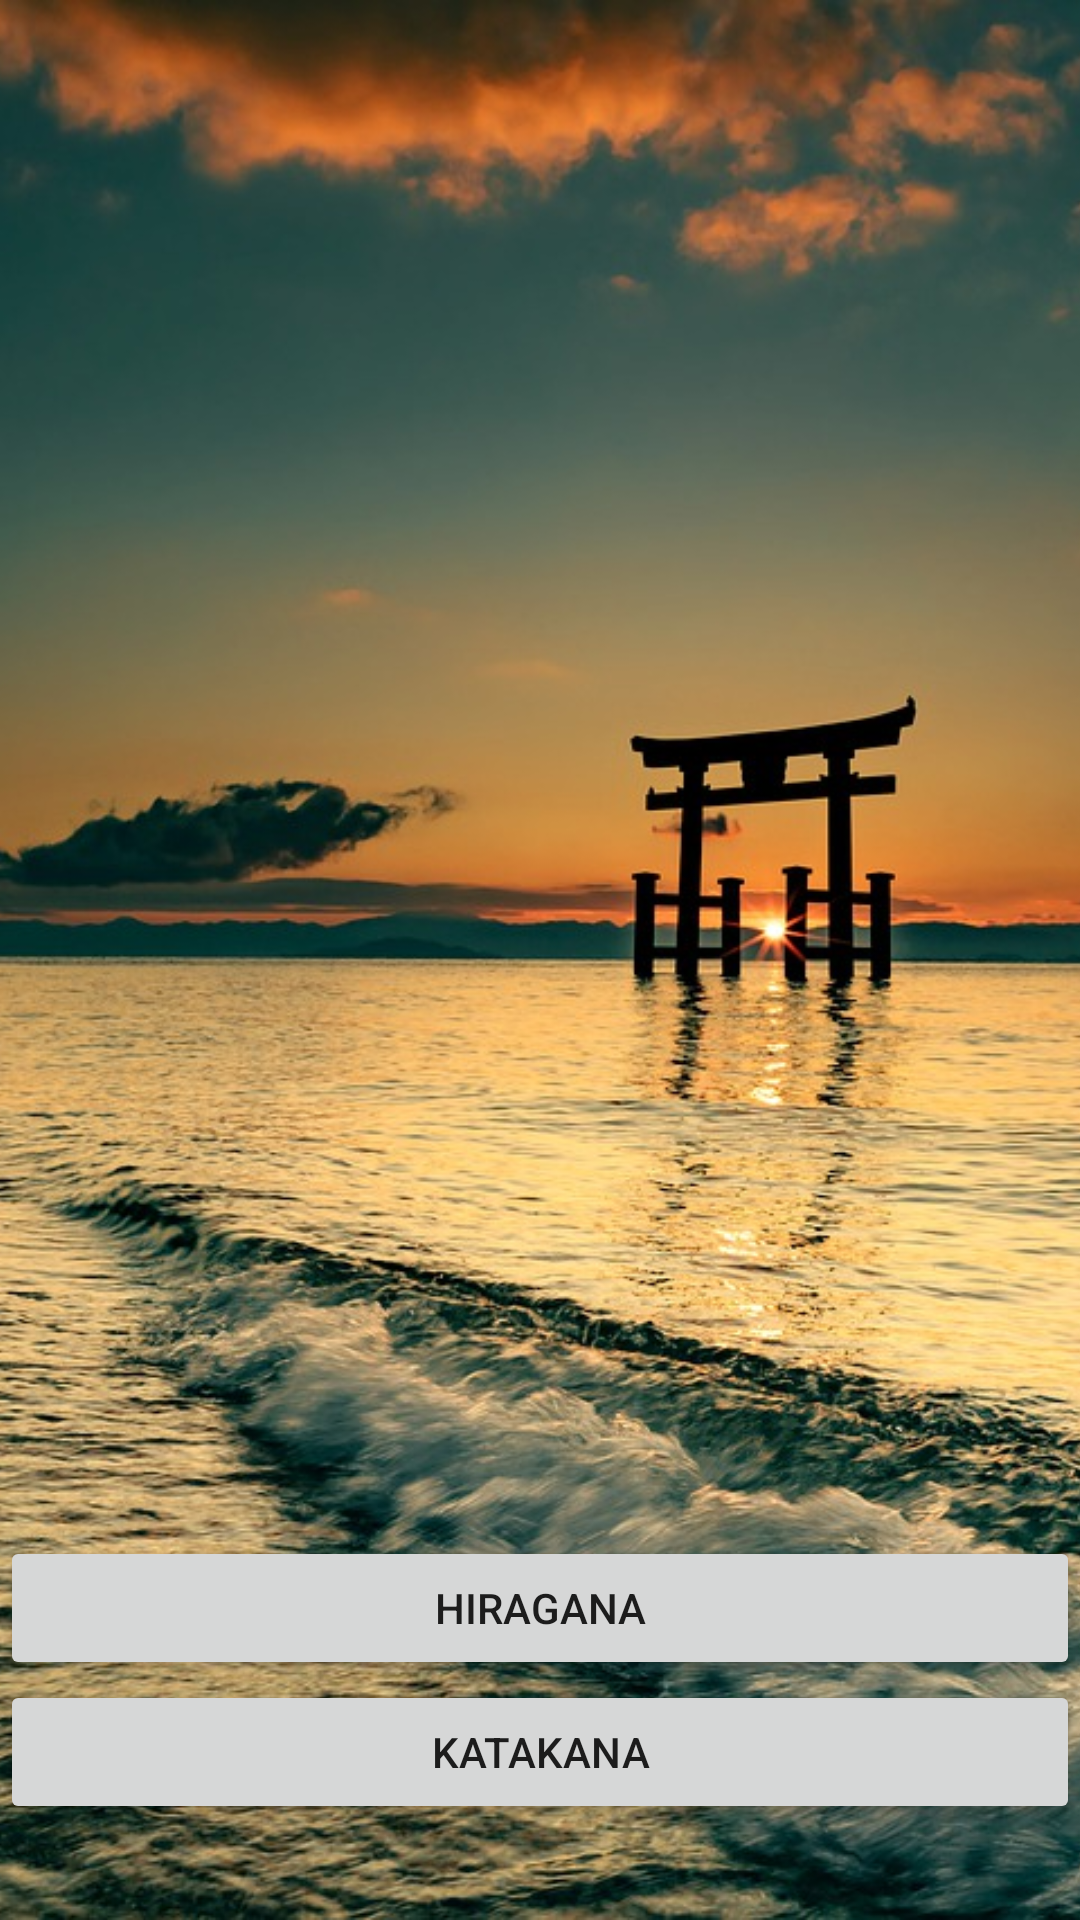

Layout XML and referenced resources for this Android screen:
<!-- AndroidManifest.xml: application theme Theme.KanaDroid -->
<!-- res/layout/activity_main.xml -->
<?xml version="1.0" encoding="utf-8"?>
<androidx.constraintlayout.widget.ConstraintLayout xmlns:android="http://schemas.android.com/apk/res/android"
    xmlns:app="http://schemas.android.com/apk/res-auto"
    xmlns:tools="http://schemas.android.com/tools"
    android:layout_width="match_parent"
    android:layout_height="match_parent"
    tools:context=".MainActivity">

    <ImageView
        android:layout_width="fill_parent"
        android:layout_height="fill_parent"
        android:src="@drawable/background"
        android:scaleType="centerCrop"/>

    <LinearLayout
        android:layout_width="match_parent"
        android:layout_height="wrap_content"
        android:layout_marginBottom="32dp"
        android:orientation="vertical"
        app:layout_constraintBottom_toBottomOf="parent"
        app:layout_constraintEnd_toEndOf="parent"
        app:layout_constraintStart_toStartOf="parent">

        <Button
            android:id="@+id/hiraganaButton"
            android:layout_width="match_parent"
            android:layout_height="wrap_content"
            android:onClick="onClick"
            android:text="Hiragana" />

        <Button
            android:id="@+id/katakanaButton"
            android:layout_width="match_parent"
            android:layout_height="wrap_content"
            android:onClick="onClick"
            android:text="Katakana" />
    </LinearLayout>
</androidx.constraintlayout.widget.ConstraintLayout>
<!-- resources referenced by this layout -->
<resources>
  <!-- drawable background: jpg bitmap (drawable, 319257 bytes) -->
  <style name="Theme.KanaDroid" parent="Theme.MaterialComponents.DayNight.DarkActionBar">
          
          <item name="colorPrimary">@color/purple_500</item>
          <item name="colorPrimaryVariant">@color/purple_700</item>
          <item name="colorOnPrimary">@color/white</item>
          
          <item name="colorSecondary">@color/teal_200</item>
          <item name="colorSecondaryVariant">@color/teal_700</item>
          <item name="colorOnSecondary">@color/black</item>
          
          <item name="android:statusBarColor" tools:targetApi="l">?attr/colorPrimaryVariant</item>
          
      </style>
  <!-- not gathered from this repository: default colours our renderer supplied (Android Studio template values) -->
  <color name="purple_500">#FF6200EE</color>
  <color name="purple_700">#FF3700B3</color>
  <color name="teal_200">#FF03DAC5</color>
  <color name="teal_700">#FF018786</color>
  <color name="black">#FF000000</color>
  <color name="white">#FFFFFFFF</color>
</resources>
